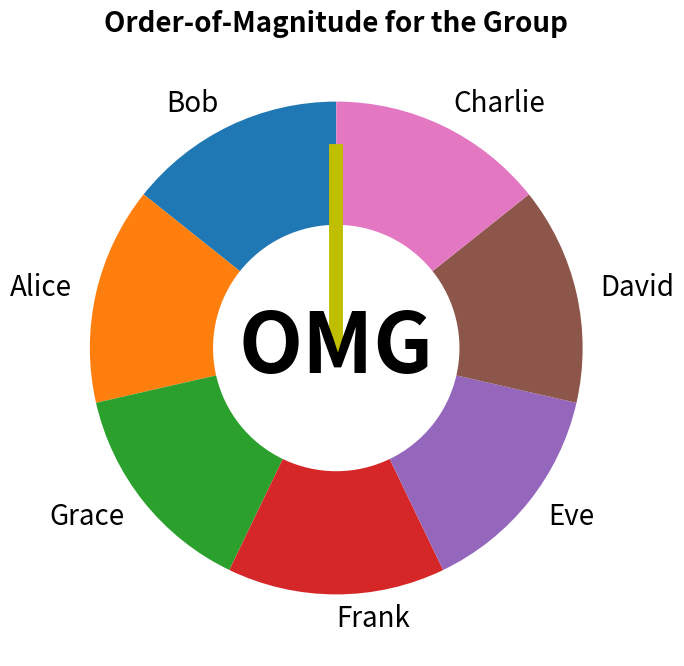

Write Python code to recreate this figure.
#!/usr/bin/env python3

# Fortune Wheel to select the leader for the OMG discussion 
# [Zheng Zheng @ U of Utah, 20210606]

import numpy as np
import matplotlib.pyplot as plt
import matplotlib.animation as animation

Names = ['Alice', 'Bob', 'Charlie', 'David', 'Eve', 'Frank', 'Grace']
np.random.shuffle(Names)
print("The discussion leader will be one of")
print(Names)
N = len(Names)
data = [1]*N

fig, ax = plt.subplots(figsize=(8,8))
ax.set_xlim(-1,1)
ax.set_ylim(-1,1)
ax.set_aspect(1)
ax.set_title('Order-of-Magnitude for the Group', fontsize=20, weight='bold')
ax.text(0, 0, 'OMG', ha='center', va='center', color='k', fontsize=60, weight='bold')

wedges, texts = ax.pie(data, wedgeprops=dict(width=0.5), startangle=90, labels=Names, textprops={'size': 20})

r = np.arange(0,0.9,0.1)
t = 0
x = r*np.cos(t)
y = r*np.sin(t)
line, = ax.plot(x, y, linewidth=10, color='y')

rand = np.random.rand(1)
t = np.arange(0,(1+4*rand)*2*np.pi,0.05)
t = -t+np.pi/2 
def animate(i):
    if i==1 : 
       input("Press Enter to start ...")
    line.set_xdata(r*np.cos(t[i]))
    line.set_ydata(r*np.sin(t[i]))  # update the data.
    return line,

ani = animation.FuncAnimation(fig, animate, frames=len(t), interval=5, blit=True, repeat=False, save_count=50)

plt.show()
